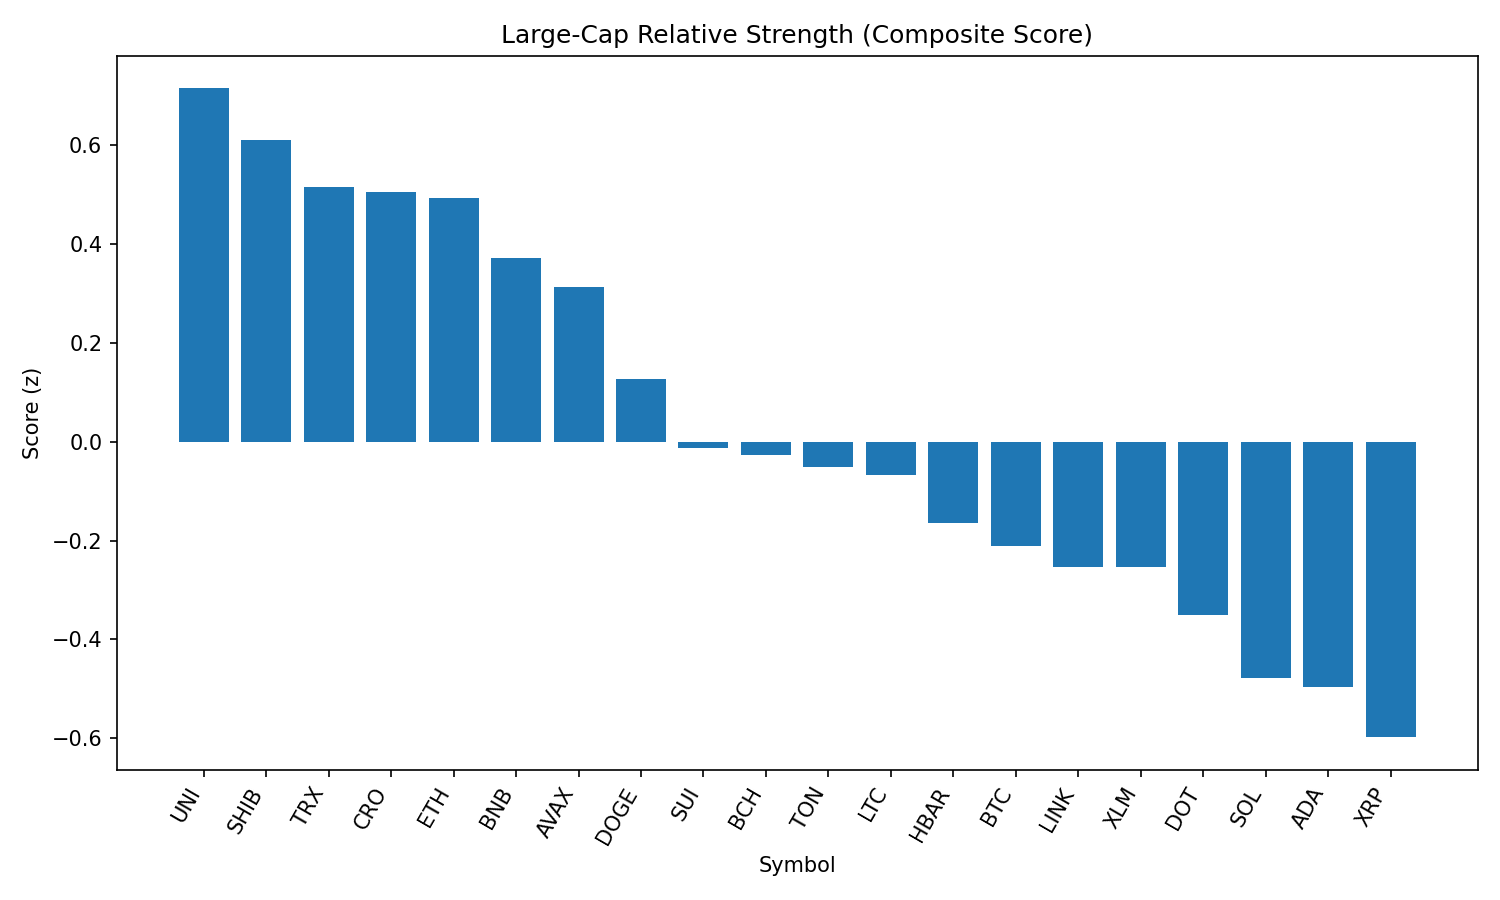

The table this chart was drawn from, first rows:
rank, name, symbol, price, pct_1h, pct_24h, pct_7d, pct_1h_vs_btc, pct_24h_vs_btc, pct_7d_vs_btc, market_cap_rank, market_cap, volume_usd, score
1, Uniswap, UNI, 9.75, 0.1476, 1.769, -12.9, 0.1893, 3.057, -6.874, 34, 5858874136, 304855294, 0.7141
2, Shiba Inu, SHIB, 1.24e-05, 0.07025, 1.523, -6.009, 0.112, 2.81, 0.0203, 30, 7306652716, 268042987, 0.6106
3, TRON, TRX, 0.3407, 0.1693, 0.6643, -5.654, 0.211, 1.951, 0.3756, 10, 32253051157, 944220906, 0.5149
4, Cronos, CRO, 0.3126, -1.272, 4.073, 101.9, -1.23, 5.36, 107.9, 22, 10639601398, 833754438, 0.5049
5, Ethereum, ETH, 4390, 0.01995, 1.143, -6.798, 0.06171, 2.43, -0.7685, 2, 530256921119, 32441723302, 0.4922
6, BNB, BNB, 860.1, 0.02766, 0.7123, -3.147, 0.06942, 1.999, 2.883, 5, 119762585227, 1234911248, 0.3709
7, Avalanche, AVAX, 23.66, 0.2368, -0.3501, -8.143, 0.2786, 0.937, -2.113, 23, 9993896248, 562100250, 0.3124
8, Dogecoin, DOGE, 0.2154, -0.05516, 0.3487, -8.72, -0.0134, 1.636, -2.69, 9, 32465114764, 2079289818, 0.1257
9, Sui, SUI, 3.32, -0.1865, 0.5253, -10.73, -0.1447, 1.812, -4.699, 19, 11676048154, 1309467790, -0.01225
10, Bitcoin Cash, BCH, 535.1, -0.1044, 0.02192, -8.768, -0.06264, 1.309, -2.738, 21, 10660286429, 214495438, -0.02617
11, Toncoin, TON, 3.09, -0.2715, 0.7089, -8.046, -0.2297, 1.996, -2.016, 29, 7929366913, 151662450, -0.0508
12, Litecoin, LTC, 110.4, -0.2104, 0.3837, -9.044, -0.1686, 1.671, -3.014, 27, 8420599406, 483650890, -0.06677
13, Hedera, HBAR, 0.226, 0.02849, -1.125, -9.338, 0.07025, 0.1622, -3.308, 24, 9576584516, 267691699, -0.1638
14, Bitcoin, BTC, 108553, -0.04176, -1.287, -6.03, 0.0, 0.0, 0.0, 1, 2161986394280, 47812866739, -0.2112
15, Chainlink, LINK, 23.33, -0.1882, -0.4422, -9.033, -0.1464, 0.8449, -3.004, 13, 15813845180, 1290866495, -0.2534
16, Stellar, XLM, 0.3577, 0.113, -1.751, -13.17, 0.1548, -0.4637, -7.14, 20, 11225443616, 318586714, -0.2537
17, Polkadot, DOT, 3.78, -0.1473, -1.026, -8.276, -0.1055, 0.2612, -2.246, 35, 5765490585, 315326733, -0.3503
18, Solana, SOL, 202.3, 0.02681, -2.671, -0.9091, 0.06857, -1.383, 5.121, 6, 109470632654, 10287267151, -0.4782
19, Cardano, ADA, 0.8275, -0.5699, 0.4714, -9.223, -0.5282, 1.758, -3.193, 11, 30181565025, 1463961058, -0.4964
20, XRP, XRP, 2.8, -0.04719, -2.51, -7.924, -0.005427, -1.223, -1.894, 4, 166800637248, 6119118718, -0.5976
21, Hyperliquid, HYPE, 43.52, -0.3878, -1.626, -0.5728, -0.3461, -0.339, 5.457, 18, 11786714467, 290756671, -0.7451
